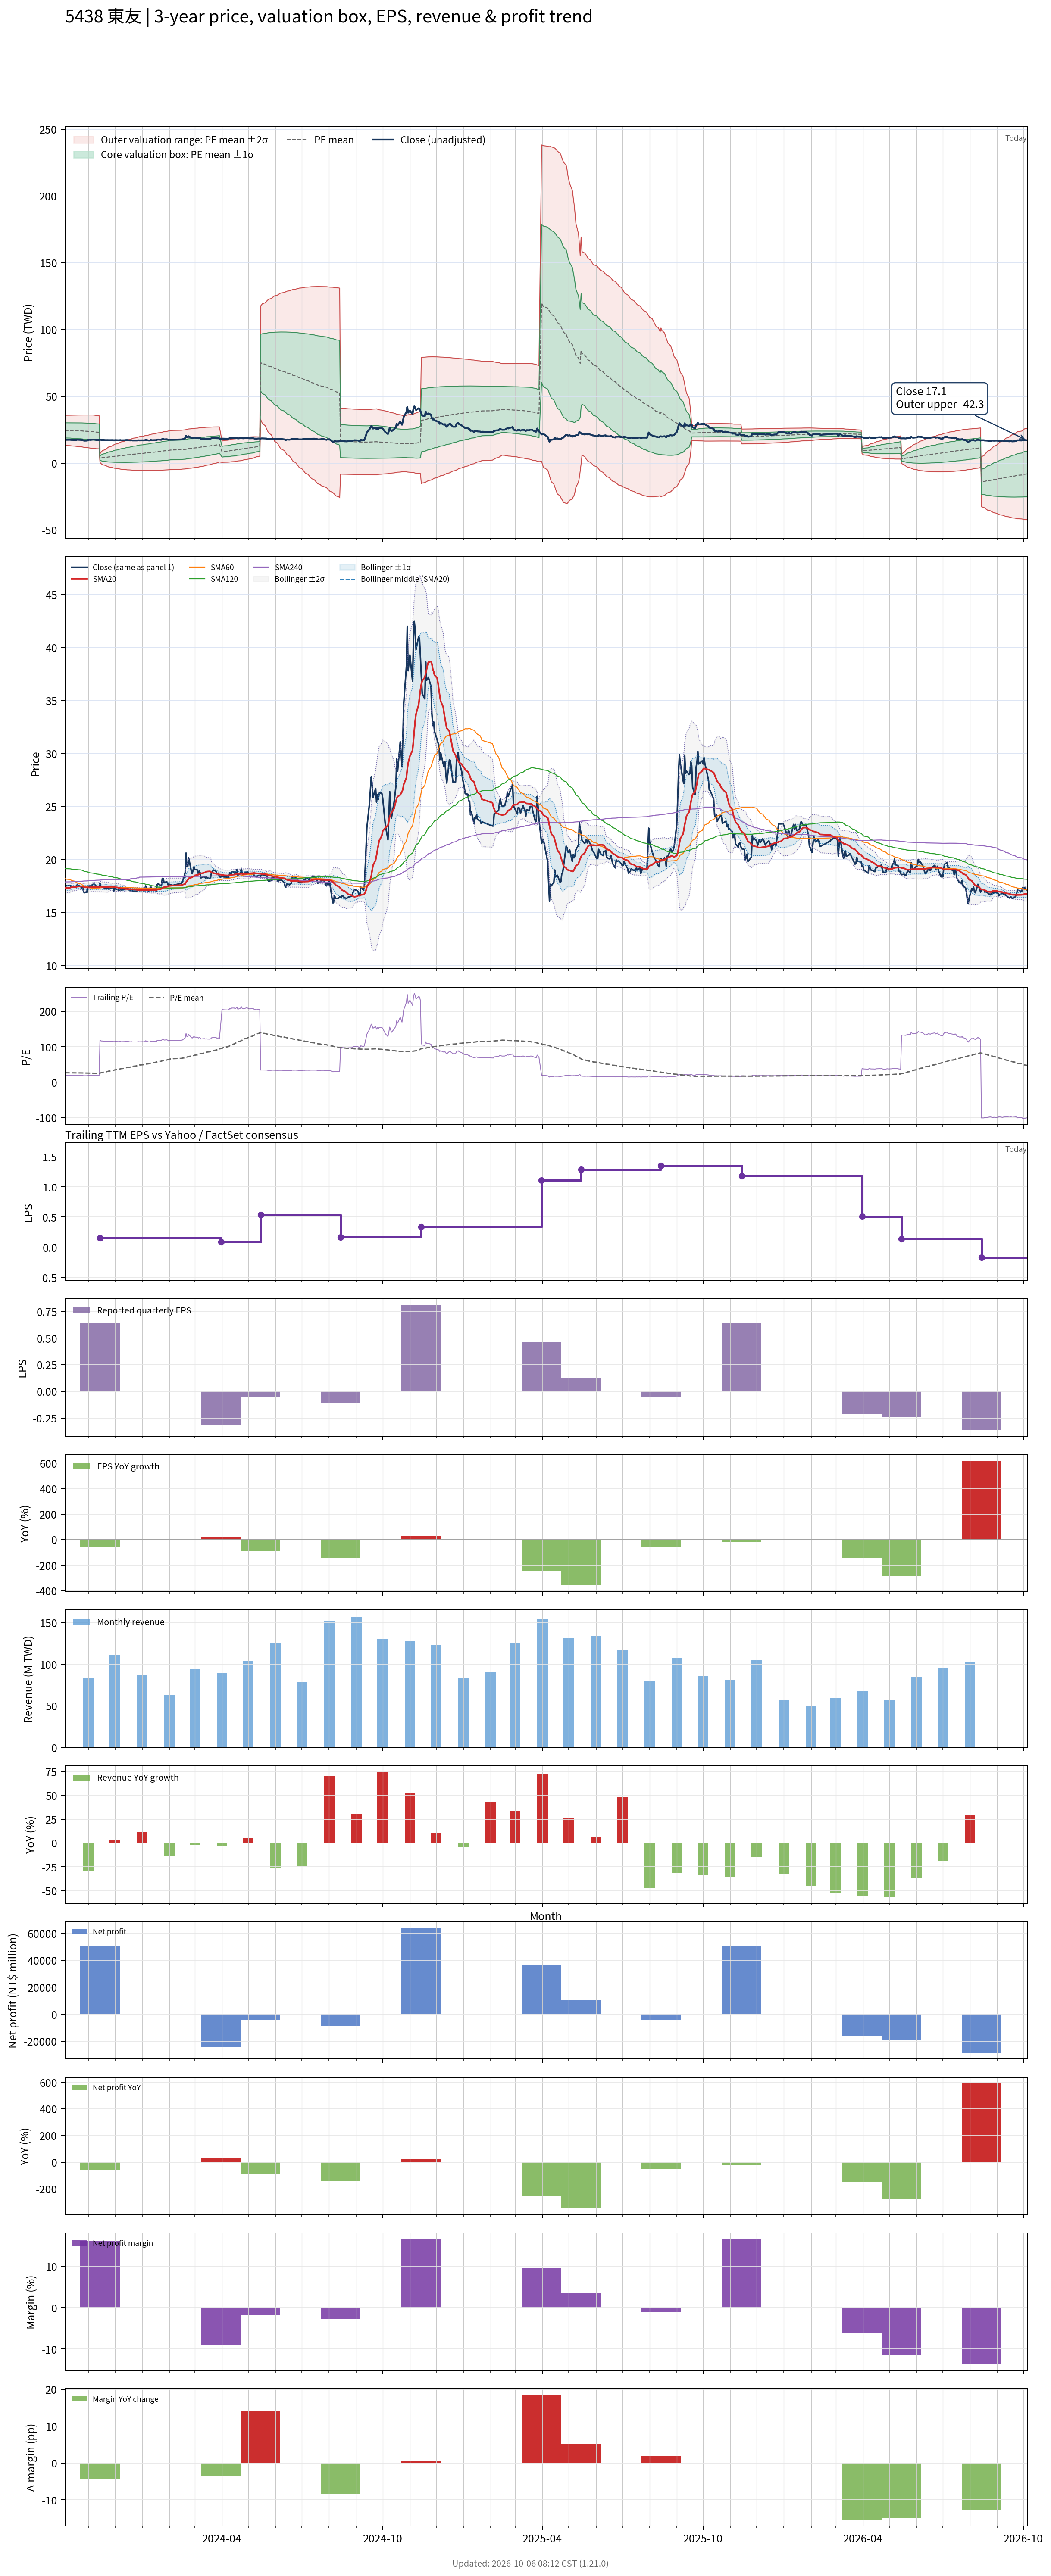

The file beside this chart, header and first rows:
# chart-version: skill-stock-dynamic-val…
date, close, available_date, period_end, eps, ttm_eps, pe, pe_mean, pe_std, price_m2, price_m1, price_mean, price_p1, price_p2, forward_eps, forward_pe, forward_pe_mean, forward_pe_std, forward_price_m2, forward_price_m1, forward_price_mean, forward_price_p1, forward_price_p2, sma20
2023-10-05, 17.35, 2023-08-14, 2023-06-30, 0.26, 0.93, 18.66, 26.4, 6.058, 13.28, 18.92, 24.55, 30.18, 35.82, , , , , , , , , , 17.3
2023-10-06, 17.5, 2023-08-14, 2023-06-30, 0.26, 0.93, 18.82, 26.37, 6.088, 13.2, 18.86, 24.52, 30.18, 35.84, , , , , , , , , , 17.31
2023-10-11, 17.55, 2023-08-14, 2023-06-30, 0.26, 0.93, 18.87, 26.33, 6.12, 13.1, 18.79, 24.49, 30.18, 35.87, , , , , , , , , , 17.32
2023-10-12, 17.45, 2023-08-14, 2023-06-30, 0.26, 0.93, 18.76, 26.29, 6.155, 13, 18.72, 24.45, 30.17, 35.89, , , , , , , , , , 17.36
2023-10-13, 17.45, 2023-08-14, 2023-06-30, 0.26, 0.93, 18.76, 26.24, 6.189, 12.89, 18.65, 24.41, 30.16, 35.92, , , , , , , , , , 17.38
2023-10-16, 17.4, 2023-08-14, 2023-06-30, 0.26, 0.93, 18.71, 26.2, 6.222, 12.8, 18.58, 24.37, 30.16, 35.94, , , , , , , , , , 17.39
2023-10-17, 17.4, 2023-08-14, 2023-06-30, 0.26, 0.93, 18.71, 26.17, 6.254, 12.7, 18.52, 24.33, 30.15, 35.97, , , , , , , , , , 17.4
2023-10-18, 17.35, 2023-08-14, 2023-06-30, 0.26, 0.93, 18.66, 26.13, 6.286, 12.61, 18.45, 24.3, 30.15, 35.99, , , , , , , , , , 17.4
2023-10-19, 17.6, 2023-08-14, 2023-06-30, 0.26, 0.93, 18.92, 26.09, 6.314, 12.52, 18.4, 24.27, 30.14, 36.01, , , , , , , , , , 17.43
2023-10-20, 17.55, 2023-08-14, 2023-06-30, 0.26, 0.93, 18.87, 26.06, 6.343, 12.44, 18.34, 24.23, 30.13, 36.03, , , , , , , , , , 17.44
2023-10-23, 17.45, 2023-08-14, 2023-06-30, 0.26, 0.93, 18.76, 26.02, 6.373, 12.35, 18.27, 24.2, 30.13, 36.05, , , , , , , , , , 17.45
2023-10-24, 17.3, 2023-08-14, 2023-06-30, 0.26, 0.93, 18.6, 25.98, 6.405, 12.24, 18.2, 24.16, 30.12, 36.07, , , , , , , , , , 17.45
2023-10-25, 17.45, 2023-08-14, 2023-06-30, 0.26, 0.93, 18.76, 25.92, 6.439, 12.13, 18.11, 24.1, 30.09, 36.08, , , , , , , , , , 17.44
2023-10-26, 17.05, 2023-08-14, 2023-06-30, 0.26, 0.93, 18.33, 25.84, 6.475, 11.99, 18.01, 24.03, 30.06, 36.08, , , , , , , , , , 17.41
2023-10-27, 16.85, 2023-08-14, 2023-06-30, 0.26, 0.93, 18.12, 25.76, 6.511, 11.85, 17.9, 23.96, 30.01, 36.07, , , , , , , , , , 17.37
2023-10-30, 16.9, 2023-08-14, 2023-06-30, 0.26, 0.93, 18.17, 25.69, 6.546, 11.71, 17.8, 23.89, 29.98, 36.06, , , , , , , , , , 17.35
2023-10-31, 17.4, 2023-08-14, 2023-06-30, 0.26, 0.93, 18.71, 25.62, 6.576, 11.59, 17.71, 23.82, 29.94, 36.05, , , , , , , , , , 17.36
2023-11-01, 17.4, 2023-08-14, 2023-06-30, 0.26, 0.93, 18.71, 25.56, 6.606, 11.48, 17.62, 23.77, 29.91, 36.05, , , , , , , , , , 17.35
2023-11-02, 17.55, 2023-08-14, 2023-06-30, 0.26, 0.93, 18.87, 25.51, 6.633, 11.39, 17.56, 23.72, 29.89, 36.06, , , , , , , , , , 17.35
2023-11-03, 17.45, 2023-08-14, 2023-06-30, 0.26, 0.93, 18.76, 25.46, 6.661, 11.29, 17.48, 23.68, 29.87, 36.07, , , , , , , , , , 17.37
2023-11-06, 17.65, 2023-08-14, 2023-06-30, 0.26, 0.93, 18.98, 25.41, 6.687, 11.2, 17.41, 23.63, 29.85, 36.07, , , , , , , , , , 17.39
2023-11-07, 17.65, 2023-08-14, 2023-06-30, 0.26, 0.93, 18.98, 25.31, 6.691, 11.09, 17.32, 23.54, 29.76, 35.98, , , , , , , , , , 17.39
2023-11-08, 17.65, 2023-08-14, 2023-06-30, 0.26, 0.93, 18.98, 25.2, 6.688, 11, 17.22, 23.44, 29.66, 35.88, , , , , , , , , , 17.4
2023-11-09, 17.55, 2023-08-14, 2023-06-30, 0.26, 0.93, 18.87, 25.09, 6.682, 10.91, 17.12, 23.34, 29.55, 35.76, , , , , , , , , , 17.4
2023-11-10, 17.4, 2023-08-14, 2023-06-30, 0.26, 0.93, 18.71, 24.98, 6.675, 10.82, 17.02, 23.23, 29.44, 35.65, , , , , , , , , , 17.4
2023-11-13, 17.4, 2023-08-14, 2023-06-30, 0.26, 0.93, 18.71, 24.87, 6.666, 10.73, 16.93, 23.13, 29.33, 35.52, , , , , , , , , , 17.4
2023-11-14, 17.75, 2023-11-14, 2023-09-30, 0.64, 0.15, 118.3, 25.58, 10.81, 0.5946, 2.216, 3.837, 5.459, 7.08, , , , , , , , , , 17.42
2023-11-15, 17.45, 2023-11-14, 2023-09-30, 0.64, 0.15, 116.3, 26.28, 13.61, -0.14, 1.901, 3.942, 5.983, 8.025, , , , , , , , , , 17.42
2023-11-16, 17.4, 2023-11-14, 2023-09-30, 0.64, 0.15, 116, 26.98, 15.88, -0.7155, 1.666, 4.047, 6.428, 8.81, , , , , , , , , , 17.41
2023-11-17, 17.4, 2023-11-14, 2023-09-30, 0.64, 0.15, 116, 27.68, 17.83, -1.197, 1.478, 4.152, 6.827, 9.502, , , , , , , , , , 17.41
2023-11-20, 17.25, 2023-11-14, 2023-09-30, 0.64, 0.15, 115, 28.38, 19.53, -1.601, 1.328, 4.257, 7.187, 10.12, , , , , , , , , , 17.39
2023-11-21, 17.2, 2023-11-14, 2023-09-30, 0.64, 0.15, 114.7, 29.08, 21.06, -1.955, 1.203, 4.362, 7.521, 10.68, , , , , , , , , , 17.39
2023-11-22, 17.25, 2023-11-14, 2023-09-30, 0.64, 0.15, 115, 29.78, 22.47, -2.274, 1.096, 4.467, 7.838, 11.21, , , , , , , , , , 17.38
2023-11-23, 17.25, 2023-11-14, 2023-09-30, 0.64, 0.15, 115, 30.48, 23.78, -2.562, 1.005, 4.572, 8.139, 11.71, , , , , , , , , , 17.39
2023-11-24, 17.2, 2023-11-14, 2023-09-30, 0.64, 0.15, 114.7, 31.16, 24.99, -2.823, 0.9257, 4.674, 8.423, 12.17, , , , , , , , , , 17.41
2023-11-27, 17.25, 2023-11-14, 2023-09-30, 0.64, 0.15, 115, 31.85, 26.14, -3.063, 0.8576, 4.778, 8.698, 12.62, , , , , , , , , , 17.43
2023-11-28, 17.3, 2023-11-14, 2023-09-30, 0.64, 0.15, 115.3, 32.55, 27.22, -3.285, 0.799, 4.883, 8.966, 13.05, , , , , , , , , , 17.42
2023-11-29, 17.25, 2023-11-14, 2023-09-30, 0.64, 0.15, 115, 33.24, 28.25, -3.487, 0.7499, 4.987, 9.223, 13.46, , , , , , , , , , 17.41
2023-11-30, 17, 2023-11-14, 2023-09-30, 0.64, 0.15, 113.3, 33.92, 29.18, -3.664, 0.7121, 5.088, 9.465, 13.84, , , , , , , , , , 17.39
2023-12-01, 17.25, 2023-11-14, 2023-09-30, 0.64, 0.15, 115, 34.61, 30.1, -3.837, 0.6774, 5.192, 9.707, 14.22, , , , , , , , , , 17.38
2023-12-04, 17.15, 2023-11-14, 2023-09-30, 0.64, 0.15, 114.3, 35.3, 30.96, -3.994, 0.6506, 5.295, 9.94, 14.58, , , , , , , , , , 17.35
2023-12-05, 17.1, 2023-11-14, 2023-09-30, 0.64, 0.15, 114, 35.98, 31.79, -4.138, 0.6294, 5.397, 10.17, 14.93, , , , , , , , , , 17.32
2023-12-06, 17.1, 2023-11-14, 2023-09-30, 0.64, 0.15, 114, 36.66, 32.57, -4.272, 0.6133, 5.499, 10.38, 15.27, , , , , , , , , , 17.3
2023-12-07, 17.3, 2023-11-14, 2023-09-30, 0.64, 0.15, 115.3, 37.35, 33.35, -4.402, 0.6004, 5.603, 10.61, 15.61, , , , , , , , , , 17.28
2023-12-08, 17.1, 2023-11-14, 2023-09-30, 0.64, 0.15, 114, 38.03, 34.07, -4.517, 0.5938, 5.705, 10.82, 15.93, , , , , , , , , , 17.27
2023-12-11, 17.15, 2023-11-14, 2023-09-30, 0.64, 0.15, 114.3, 38.72, 34.77, -4.623, 0.5925, 5.808, 11.02, 16.24, , , , , , , , , , 17.25
2023-12-12, 17.15, 2023-11-14, 2023-09-30, 0.64, 0.15, 114.3, 39.41, 35.44, -4.721, 0.595, 5.911, 11.23, 16.54, , , , , , , , , , 17.23
2023-12-13, 17.25, 2023-11-14, 2023-09-30, 0.64, 0.15, 115, 40.1, 36.1, -4.815, 0.6, 6.015, 11.43, 16.85, , , , , , , , , , 17.21
2023-12-14, 17.3, 2023-11-14, 2023-09-30, 0.64, 0.15, 115.3, 40.8, 36.74, -4.903, 0.6082, 6.119, 11.63, 17.14, , , , , , , , , , 17.21
2023-12-15, 17.3, 2023-11-14, 2023-09-30, 0.64, 0.15, 115.3, 41.49, 37.35, -4.983, 0.6201, 6.223, 11.83, 17.43, , , , , , , , , , 17.2
2023-12-18, 17.05, 2023-11-14, 2023-09-30, 0.64, 0.15, 113.7, 42.17, 37.92, -5.051, 0.6372, 6.325, 12.01, 17.7, , , , , , , , , , 17.2
2023-12-19, 17.05, 2023-11-14, 2023-09-30, 0.64, 0.15, 113.7, 42.85, 38.47, -5.113, 0.657, 6.427, 12.2, 17.97, , , , , , , , , , 17.19
2023-12-20, 17.1, 2023-11-14, 2023-09-30, 0.64, 0.15, 114, 43.53, 39, -5.17, 0.6795, 6.529, 12.38, 18.23, , , , , , , , , , 17.18
2023-12-21, 17, 2023-11-14, 2023-09-30, 0.64, 0.15, 113.3, 44.2, 39.5, -5.219, 0.7056, 6.63, 12.56, 18.48, , , , , , , , , , 17.17
2023-12-22, 17, 2023-11-14, 2023-09-30, 0.64, 0.15, 113.3, 44.88, 39.98, -5.262, 0.735, 6.732, 12.73, 18.73, , , , , , , , , , 17.16
2023-12-25, 17, 2023-11-14, 2023-09-30, 0.64, 0.15, 113.3, 45.56, 40.45, -5.3, 0.7671, 6.834, 12.9, 18.97, , , , , , , , , , 17.14
2023-12-26, 17, 2023-11-14, 2023-09-30, 0.64, 0.15, 113.3, 46.24, 40.9, -5.334, 0.8008, 6.936, 13.07, 19.21, , , , , , , , , , 17.13
2023-12-27, 17.05, 2023-11-14, 2023-09-30, 0.64, 0.15, 113.7, 46.92, 41.34, -5.364, 0.837, 7.038, 13.24, 19.44, , , , , , , , , , 17.12
2023-12-28, 17.1, 2023-11-14, 2023-09-30, 0.64, 0.15, 114, 47.6, 41.76, -5.388, 0.8762, 7.141, 13.41, 19.67, , , , , , , , , , 17.12
... 668 more rows
